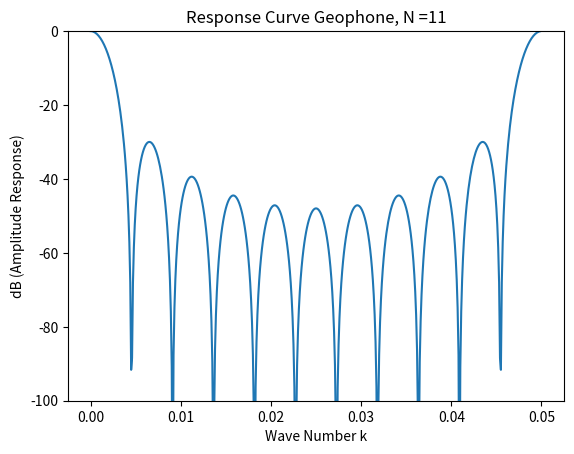

This chart was generated by the following Python code:
import numpy as np
import matplotlib.pyplot as plt

d = 20
k = np.arange(0,0.05001,0.0001)
N = 11
db = []
for i in range (len(k)):
    if i==0 :
        db.append(0)
    else :
        db.append(20*np.log(abs(np.sin(np.pi*d*k[i]*N)/(N*np.sin(np.pi*d*k[i])))))

plt.plot(k,db)
plt.title("Response Curve Geophone, N =11")
plt.xlabel("Wave Number k")
plt.ylabel("dB (Amplitude Response)")
plt.ylim((-100,0))
plt.show()